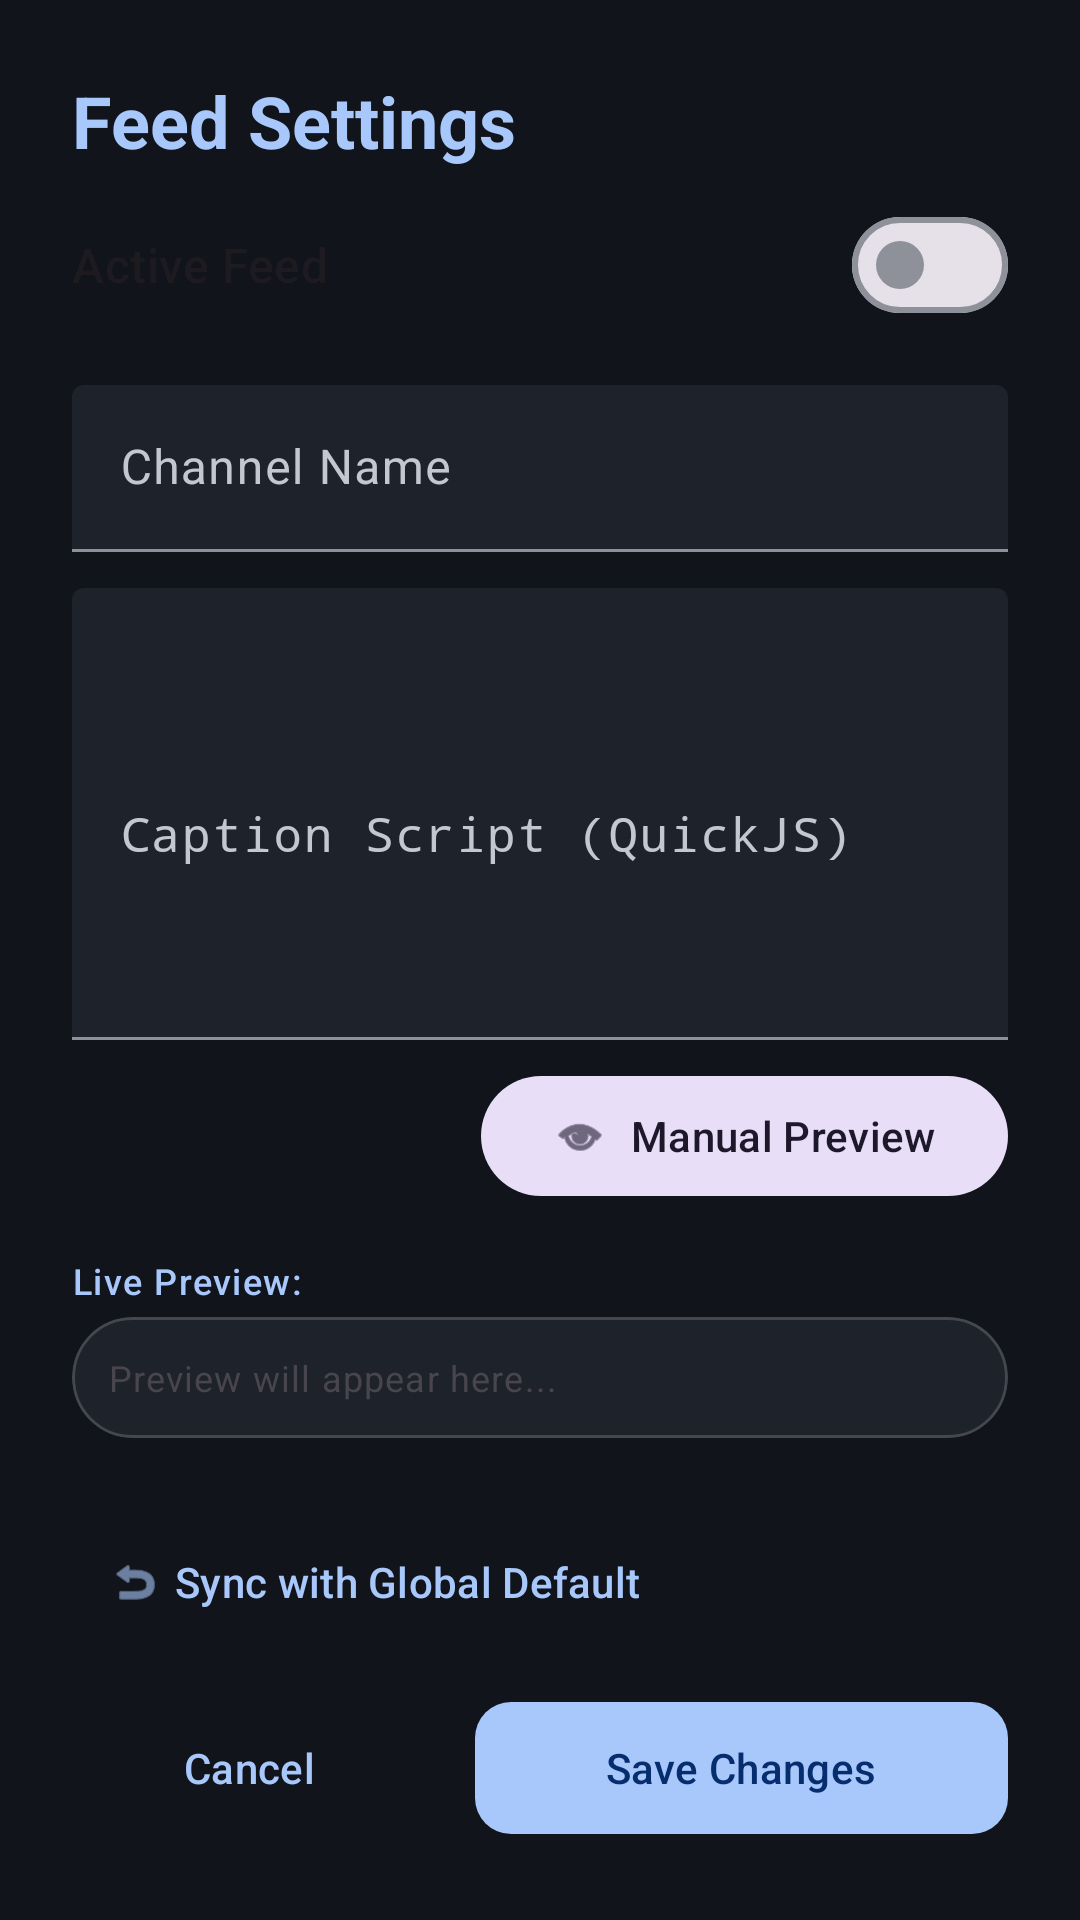

This screen was rendered from an Android layout file. Write that file and the resources it references.
<!-- AndroidManifest.xml: application theme Theme.YtPost -->
<!-- res/layout/dialog_rss_edit.xml -->
<?xml version="1.0" encoding="utf-8"?>
<androidx.core.widget.NestedScrollView xmlns:android="http://schemas.android.com/apk/res/android"
    xmlns:app="http://schemas.android.com/apk/res-auto"
    android:layout_width="match_parent"
    android:layout_height="wrap_content"
    android:background="@color/surface">

    <LinearLayout
        android:layout_width="match_parent"
        android:layout_height="wrap_content"
        android:orientation="vertical"
        android:padding="24dp">

        <TextView
            android:layout_width="wrap_content"
            android:layout_height="wrap_content"
            android:text="Feed Settings"
            android:textAppearance="@style/TextAppearance.Material3.HeadlineSmall"
            android:textColor="@color/primary"
            android:textStyle="bold"
            android:layout_marginBottom="8dp"/>

        <com.google.android.material.materialswitch.MaterialSwitch
            android:id="@+id/swActive"
            android:layout_width="match_parent"
            android:layout_height="wrap_content"
            android:text="Active Feed"
            android:textAppearance="@style/TextAppearance.Material3.TitleMedium"
            android:layout_marginBottom="16dp"/>

        <com.google.android.material.textfield.TextInputLayout
            style="@style/Widget.Material3.TextInputLayout.FilledBox"
            android:layout_width="match_parent"
            android:layout_height="wrap_content"
            app:boxBackgroundColor="@color/surfaceVariant"
            android:hint="Channel Name"
            android:layout_marginBottom="12dp">
            <com.google.android.material.textfield.TextInputEditText
                android:id="@+id/etChannelName"
                android:layout_width="match_parent"
                android:layout_height="wrap_content" />
        </com.google.android.material.textfield.TextInputLayout>

        <com.google.android.material.textfield.TextInputLayout
            style="@style/Widget.Material3.TextInputLayout.FilledBox"
            android:layout_width="match_parent"
            android:layout_height="wrap_content"
            app:boxBackgroundColor="@color/surfaceVariant"
            android:hint="Caption Script (QuickJS)"
            android:layout_marginBottom="8dp">
            <com.google.android.material.textfield.TextInputEditText
                android:id="@+id/etCaptionScript"
                android:layout_width="match_parent"
                android:layout_height="wrap_content"
                android:inputType="textMultiLine"
                android:typeface="monospace"
                android:minLines="6"/>
        </com.google.android.material.textfield.TextInputLayout>

        <com.google.android.material.button.MaterialButton
            android:id="@+id/btnPreviewScript"
            style="@style/Widget.Material3.Button.TonalButton"
            android:layout_width="wrap_content"
            android:layout_height="wrap_content"
            android:layout_gravity="end"
            android:text="Manual Preview"
            app:icon="@android:drawable/ic_menu_view"
            android:layout_marginBottom="16dp"/>

        <TextView
            android:layout_width="match_parent"
            android:layout_height="wrap_content"
            android:text="Live Preview:"
            android:textAppearance="@style/TextAppearance.Material3.LabelMedium"
            android:textColor="@color/primary"
            android:layout_marginBottom="4dp"/>

        <com.google.android.material.card.MaterialCardView
            android:layout_width="match_parent"
            android:layout_height="wrap_content"
            android:layout_marginBottom="24dp"
            app:cardBackgroundColor="@color/surfaceVariant"
            app:cardElevation="0dp"
            app:strokeWidth="1dp"
            app:strokeColor="@color/outlineVariant">
            <TextView
                android:id="@+id/tvScriptPreview"
                android:layout_width="match_parent"
                android:layout_height="wrap_content"
                android:padding="12dp"
                android:text="Preview will appear here..."
                android:textAppearance="@style/TextAppearance.Material3.BodySmall" />
        </com.google.android.material.card.MaterialCardView>

        <LinearLayout
            android:layout_width="match_parent"
            android:layout_height="wrap_content"
            android:orientation="horizontal"
            android:layout_marginBottom="12dp">
            <com.google.android.material.button.MaterialButton
                android:id="@+id/btnResetToGlobal"
                style="@style/Widget.Material3.Button.TextButton"
                android:layout_width="wrap_content"
                android:layout_height="wrap_content"
                android:text="Sync with Global Default"
                app:icon="@android:drawable/ic_menu_revert" />
        </LinearLayout>

        <LinearLayout
            android:layout_width="match_parent"
            android:layout_height="wrap_content"
            android:orientation="horizontal">
            <com.google.android.material.button.MaterialButton
                android:id="@+id/btnCancel"
                style="@style/Widget.Material3.Button.TextButton"
                android:layout_width="0dp"
                android:layout_height="52dp"
                android:layout_weight="1"
                android:text="Cancel"/>

            <View android:layout_width="16dp" android:layout_height="0dp"/>

            <com.google.android.material.button.MaterialButton
                android:id="@+id/btnSave"
                android:layout_width="0dp"
                android:layout_height="52dp"
                android:layout_weight="1.5"
                android:text="Save Changes"
                app:cornerRadius="12dp"/>
        </LinearLayout>

    </LinearLayout>
</androidx.core.widget.NestedScrollView>
<!-- resources referenced by this layout -->
<resources>
  <color name="outlineVariant">#44474E</color>
  <color name="primary">#A8C7FA</color>
  <color name="surface">#11141B</color>
  <color name="surfaceVariant">#1E222A</color>
  <style name="Theme.YtPost" parent="Base.Theme.YtPost" />
  <style name="Base.Theme.YtPost" parent="Theme.Material3.DayNight.NoActionBar">
          
          
          <item name="colorPrimary">@color/primary</item>
          <item name="colorOnPrimary">@color/onPrimary</item>
          <item name="colorPrimaryContainer">@color/primaryContainer</item>
          <item name="colorOnPrimaryContainer">@color/onPrimaryContainer</item>
  
          <item name="android:windowBackground">@color/background</item>
          <item name="android:statusBarColor">@color/background</item>
          <item name="android:navigationBarColor">@color/background</item>
  
          <item name="colorSurface">@color/surface</item>
          <item name="colorOnSurface">@color/onSurface</item>
          <item name="colorSurfaceVariant">@color/surfaceVariant</item>
          <item name="colorOnSurfaceVariant">@color/onSurfaceVariant</item>
  
          <item name="colorOutline">@color/outline</item>
          <item name="colorOutlineVariant">@color/outlineVariant</item>
          <item name="colorError">@color/error</item>
          <item name="colorOnError">@color/onError</item>
  
          
          <item name="materialCardViewStyle">@style/Widget.App.Card</item>
      </style>
  <color name="onPrimary">#062E6F</color>
  <color name="primaryContainer">#0842A0</color>
  <color name="onPrimaryContainer">#D3E3FD</color>
  <color name="background">#0B0E14</color>
  <color name="onSurface">#E2E2E6</color>
  <color name="onSurfaceVariant">#C4C7D0</color>
  <color name="outline">#8E9199</color>
  <color name="error">#F2B8B5</color>
  <color name="onError">#601410</color>
  <style name="Widget.App.Card" parent="Widget.Material3.CardView.Elevated">
          <item name="cardElevation">1dp</item>
          <item name="cardCornerRadius">28dp</item>
          
          <item name="cardBackgroundColor">?attr/colorSurfaceContainerLow</item>
          <item name="strokeWidth">0dp</item>
      </style>
</resources>
